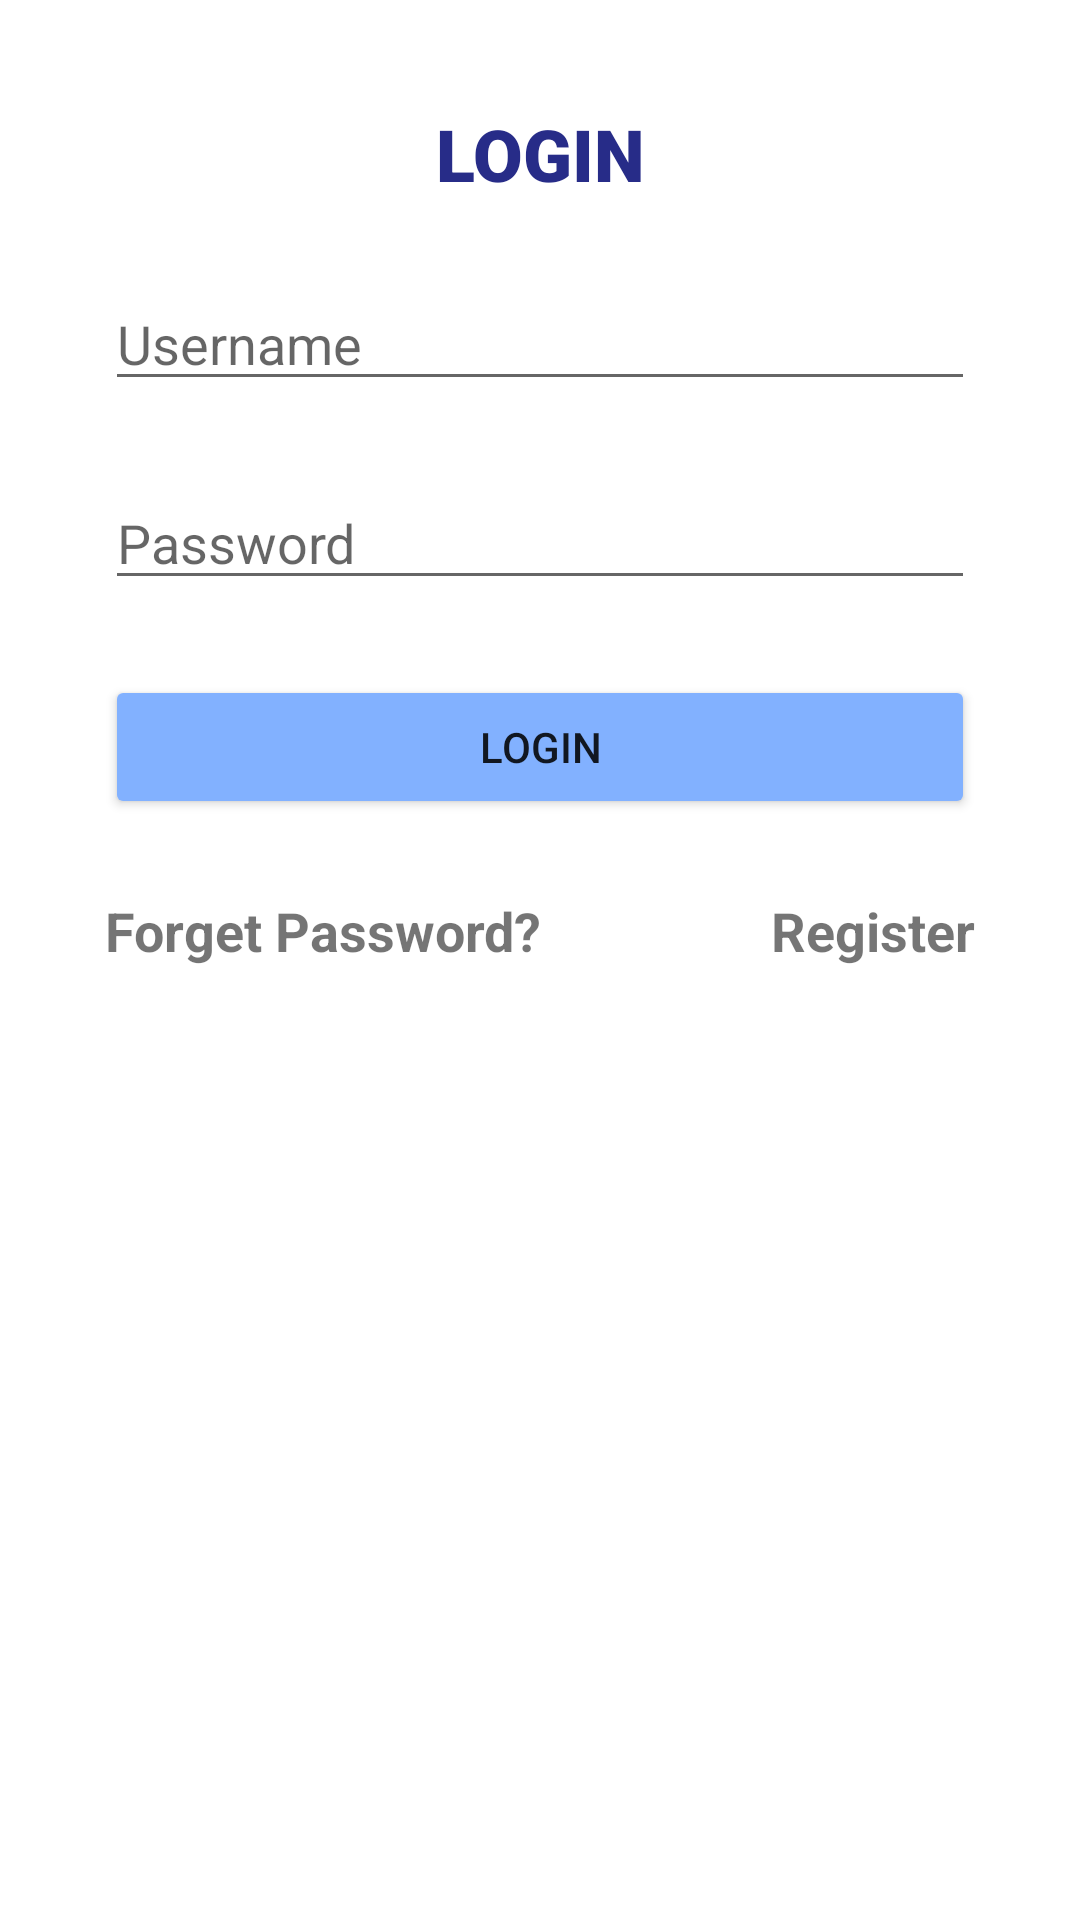

Write the Android layout XML for this screen, with the resource values it uses.
<!-- AndroidManifest.xml: application theme Theme.Chapter3Topic4 -->
<!-- res/layout/fragment_login_2.xml -->
<?xml version="1.0" encoding="utf-8"?>
<FrameLayout xmlns:android="http://schemas.android.com/apk/res/android"
    xmlns:tools="http://schemas.android.com/tools"
    android:layout_width="match_parent"
    android:layout_height="match_parent"
    xmlns:app="http://schemas.android.com/apk/res-auto"
    tools:context=".Tugas2.LoginFragment">

    
    <androidx.constraintlayout.widget.ConstraintLayout
        android:layout_margin="35dp"
        android:orientation="vertical"
        android:layout_width="match_parent"
        android:layout_height="wrap_content">

        <TextView
            android:id="@+id/titletextviewlogin"
            android:layout_width="wrap_content"
            android:layout_height="wrap_content"
            android:text="LOGIN"
            android:textSize="24sp"
            android:textColor="@color/dark_blue"
            android:fontFamily="sans-serif-black"
            app:layout_constraintEnd_toEndOf="parent"
            app:layout_constraintHorizontal_bias="0.5"
            app:layout_constraintStart_toStartOf="parent"
            app:layout_constraintTop_toTopOf="parent" />

        <EditText
            android:id="@+id/usernameLogin"
            android:layout_width="match_parent"
            android:layout_height="wrap_content"
            android:layout_marginVertical="25dp"
            android:autofillHints="username"
            android:hint="Username"
            app:layout_constraintTop_toBottomOf="@+id/titletextviewlogin" />
        <EditText
            android:id="@+id/passLogin"
            android:hint="Password"
            android:inputType="textPassword"
            app:layout_constraintTop_toBottomOf="@id/usernameLogin"
            android:layout_marginVertical="25dp"
            android:layout_width="match_parent"
            android:layout_height="wrap_content"/>

        <Button
            android:id="@+id/btnLogin"
            android:layout_width="match_parent"
            android:layout_height="wrap_content"
            android:layout_gravity="center_horizontal"
            android:text="LOGIN"
            android:backgroundTint="@color/blue"
            android:layout_marginVertical="25dp"
            app:layout_constraintEnd_toEndOf="parent"
            app:layout_constraintStart_toStartOf="parent"
            app:layout_constraintTop_toBottomOf="@+id/passLogin" />

        <TextView
            android:id="@+id/txtLupaPass"
            android:layout_width="wrap_content"
            android:layout_height="wrap_content"
            android:layout_marginVertical="25dp"
            android:textStyle="bold"
            android:textSize="18sp"
            android:text="Forget Password?"
            app:layout_constraintStart_toStartOf="parent"
            app:layout_constraintTop_toBottomOf="@+id/btnLogin" />

        <TextView
            android:id="@+id/textToRegister"
            android:layout_width="wrap_content"
            android:layout_height="wrap_content"
            android:text="Register"
            android:textStyle="bold"
            android:textSize="18sp"
            android:layout_marginVertical="25dp"
            app:layout_constraintEnd_toEndOf="parent"
            app:layout_constraintHorizontal_bias="1"
            app:layout_constraintStart_toEndOf="@+id/txtLupaPass"
            app:layout_constraintTop_toBottomOf="@+id/btnLogin" />
    </androidx.constraintlayout.widget.ConstraintLayout>

    <RelativeLayout
        android:layout_marginBottom="25dp"
        android:layout_marginHorizontal="25dp"
        android:layout_width="match_parent"
        android:layout_height="wrap_content">

        <ImageButton
            android:id="@+id/btnHelp"
            android:layout_width="30dp"
            android:layout_height="30dp"
            android:layout_alignParentRight="true"
            android:layout_alignParentBottom="true"
            android:background="@drawable/ic_baseline_info_24"/>

        <ImageButton
            android:id="@+id/btnChatCs"
            android:layout_width="30dp"
            android:layout_height="30dp"
            android:layout_alignParentLeft="true"
            android:layout_alignParentBottom="true"
            android:background="@drawable/ic_baseline_chat_bubble_24"/>
    </RelativeLayout>

</FrameLayout>
<!-- resources referenced by this layout -->
<resources>
  <color name="blue">#82B1FF</color>
  <color name="dark_blue">#272C88</color>
  <style name="Theme.Chapter3Topic4" parent="Theme.MaterialComponents.DayNight.DarkActionBar">
          
          <item name="colorPrimary">@color/purple_500</item>
          <item name="colorPrimaryVariant">@color/purple_700</item>
          <item name="colorOnPrimary">@color/white</item>
          
          <item name="colorSecondary">@color/teal_200</item>
          <item name="colorSecondaryVariant">@color/teal_700</item>
          <item name="colorOnSecondary">@color/black</item>
          
          <item name="android:statusBarColor" tools:targetApi="l">?attr/colorPrimaryVariant</item>
          
      </style>
  <color name="purple_500">#FF6200EE</color>
  <color name="purple_700">#FF3700B3</color>
  <color name="white">#FFFFFFFF</color>
  <color name="teal_200">#FF03DAC5</color>
  <color name="teal_700">#FF018786</color>
  <color name="black">#FF000000</color>
</resources>
